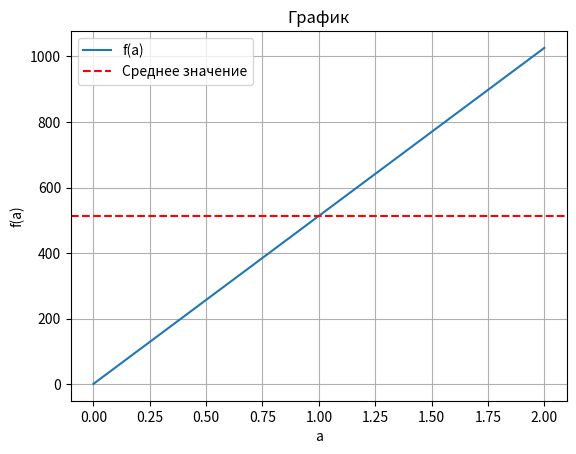
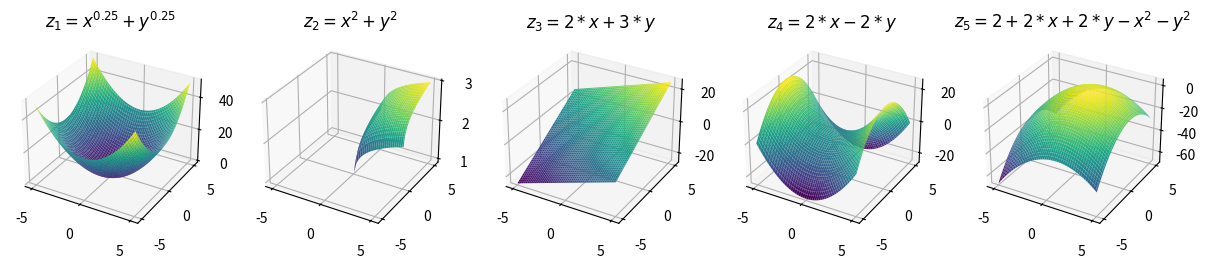

Python code for these plots, in order:
import pandas as pd
from matplotlib import pyplot as plt
import numpy as np

print("---З А Д А Н И Е   3.1---\n")

x = 3.47
del_a = 2

a_values = np.arange(0, 2.01, del_a)

f = np.exp(a_values*x) - 3.45*a_values

for a, f_one in zip(a_values, f):
    print(f"a: {a:.2f}, f(a): {f_one:.2f}")

min_val = np.min(f)
max_val = np.max(f)
mean_val = np.mean(f)

array_size = len(f)
sorted_values = np.sort(f)

print(f"\nМинимальное значение: {min_val:.2f}")
print(f"Максимальное значение: {max_val:.2f}")
print(f"Среднее значение: {mean_val:.2f}")
print(f"Количество элементов: {array_size}")
print(f"Отсортированный массив:{sorted_values}")

plt.plot(a_values, f, label='f(a)')
plt.axhline(y=mean_val, color='r', linestyle='--', label='Среднее значение')
plt.xlabel('a')
plt.ylabel('f(a)')
plt.title('График')
plt.legend()
plt.grid(True)
plt.show()

print("\n---З А Д А Н И Е   3.2---\n")

x = np.linspace(-5, 5, 100)
y = np.linspace(-5, 5, 100)
x, y = np.meshgrid(x, y)

z1 = x**0.25 + y**0.25
z2 = x**2 + y**2
z3 = 2*x + 3*y
z4 = x**2 - y**2
z5 = 2 + 2*x + 2*y - x**2 - y**2

fig = plt.figure(figsize=(15, 10))

ax1 = fig.add_subplot(151, projection='3d')
ax1.plot_surface(x, y, z2, cmap='viridis')
ax1.set_title(r'$z_1 = x^{0.25} + y^{0.25}$')

ax2 = fig.add_subplot(152, projection='3d')
ax2.plot_surface(x, y, z1, cmap='viridis')
ax2.set_title(r'$z_2 = x^{2} + y^{2}$')

ax3 = fig.add_subplot(153, projection='3d')
ax3.plot_surface(x, y, z3, cmap='viridis')
ax3.set_title(r'$z_3 = {2}*x + {3}*y$')

ax4 = fig.add_subplot(154, projection='3d')
ax4.plot_surface(x, y, z4, cmap='viridis')
ax4.set_title(r'$z_4 = {2}*x - {2}*y$')

ax5 = fig.add_subplot(155, projection='3d')
ax5.plot_surface(x, y, z5, cmap='viridis')
ax5.set_title(r'$z_5 = {2} + {2}*x + {2}*y - x^{2} - y^{2}$')

plt.show()
